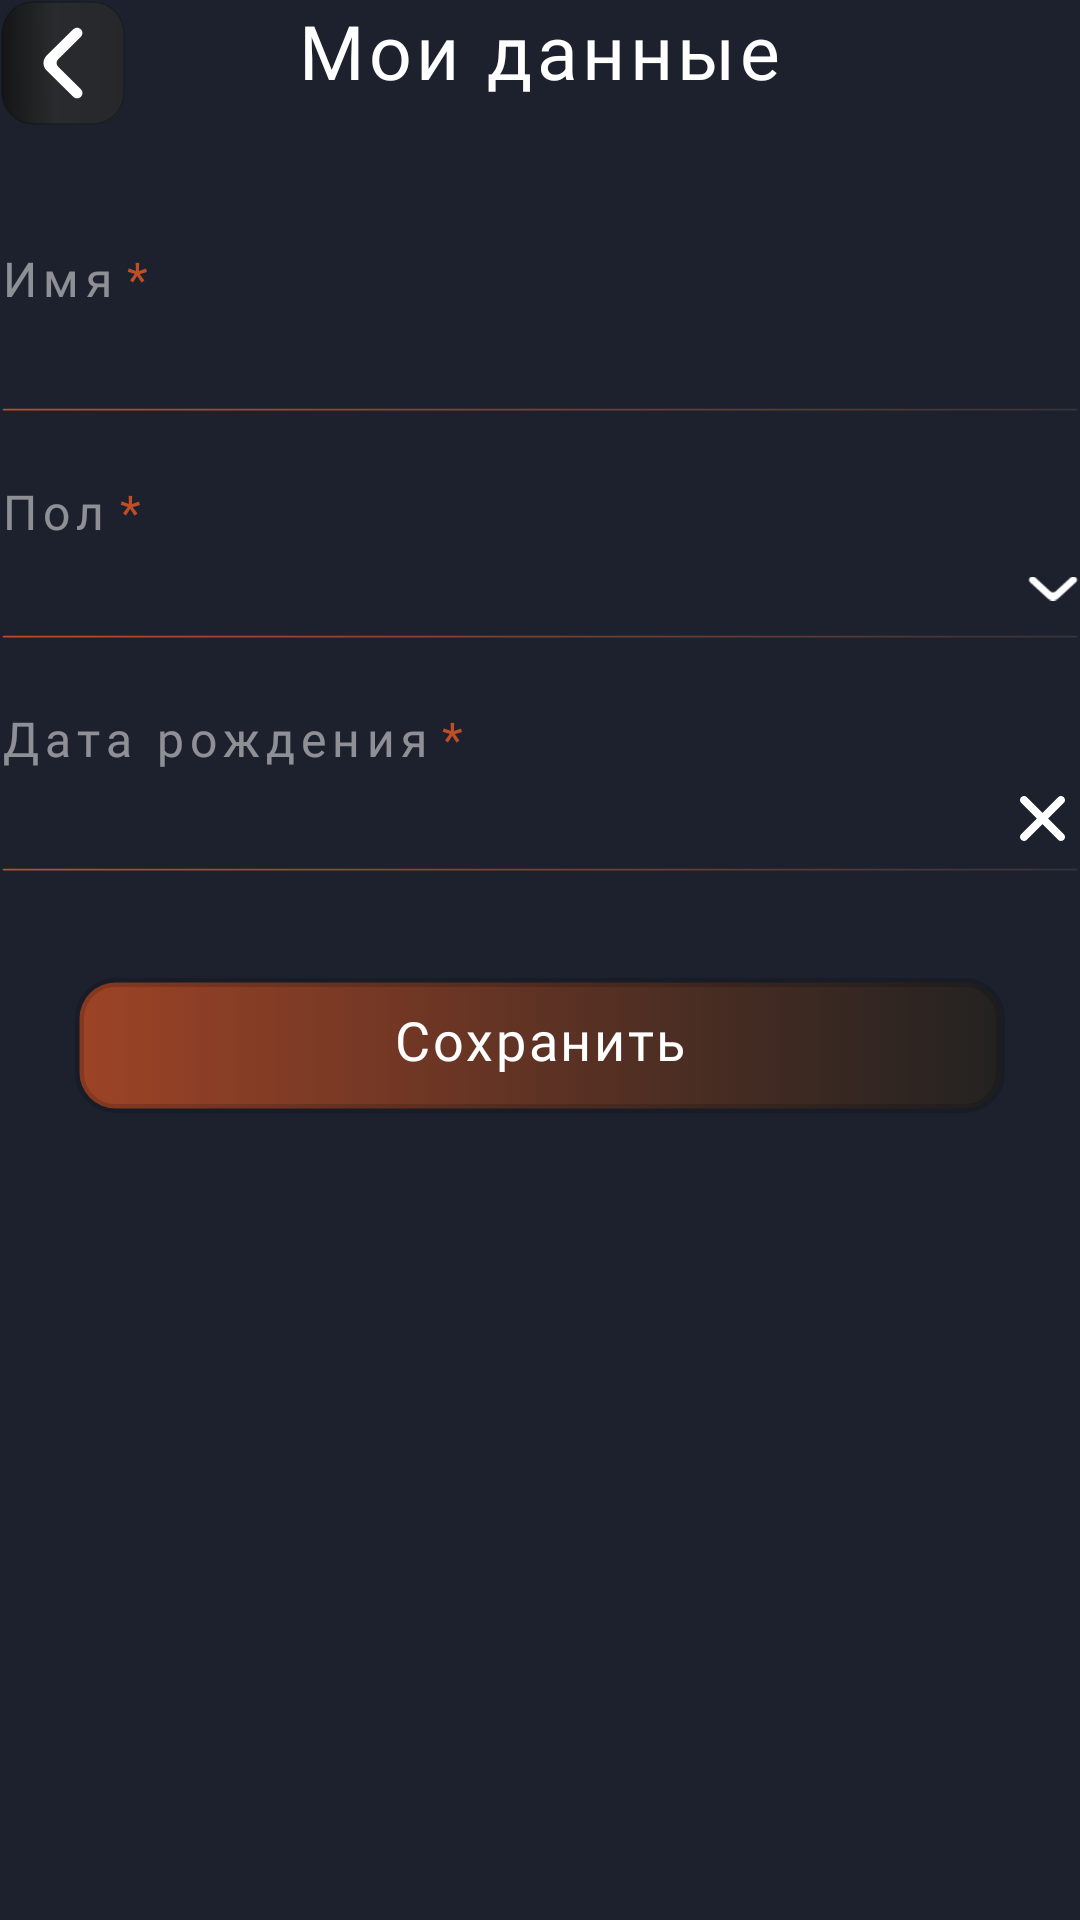

Produce the Android XML layout that renders to this screen, including the resource entries it uses.
<!-- AndroidManifest.xml: application theme AppSplash -->
<!-- res/layout/fragment_my_data.xml -->
<?xml version="1.0" encoding="utf-8"?>
<LinearLayout xmlns:android="http://schemas.android.com/apk/res/android"
    xmlns:app="http://schemas.android.com/apk/res-auto"
    android:orientation="vertical"
    xmlns:tools="http://schemas.android.com/tools"
    android:layout_width="match_parent"
    android:layout_height="match_parent"
    android:layout_gravity="center"
    tools:context=".Fragments.FragmentMyData"
    android:layout_marginLeft="25dp"
    android:layout_marginRight="25dp"
    android:background="@color/blue">

    <ScrollView
        android:layout_width="match_parent"
        android:layout_height="match_parent">
        <LinearLayout
            android:layout_width="match_parent"
            android:layout_height="match_parent"
            android:orientation="vertical">
            <FrameLayout
                android:layout_width="match_parent"
                android:layout_height="wrap_content">

                <TextView
                    android:layout_marginTop="0dp"
                    android:layout_width="wrap_content"
                    android:layout_height="wrap_content"
                    style="@style/style_heading"
                    android:text="Мои данные"
                    android:layout_gravity="center|top"/>

                <ImageButton
                    android:id="@+id/button_back"
                    android:layout_width="42dp"
                    android:layout_height="42dp"
                    android:background="@drawable/button_back"
                    android:scaleType="center"
                    android:layout_gravity="start" />

            </FrameLayout>



            <LinearLayout
                android:layout_marginTop="40dp"
                android:orientation="vertical"
                android:layout_width="match_parent"
                android:layout_height="wrap_content">


                <LinearLayout
                    android:orientation="vertical"
                    android:layout_width="match_parent"
                    android:layout_height="wrap_content">
                    <LinearLayout
                        android:layout_width="wrap_content"
                        android:layout_height="wrap_content">

                        <TextView
                            android:layout_width="wrap_content"
                            android:layout_height="wrap_content"
                            android:text="Имя"
                            android:textSize="16sp"
                            android:textColor="@color/gray"
                            android:fontFamily="@font/raleway_regular"
                            android:letterSpacing="0.13"/>

                        <TextView
                            android:layout_width="wrap_content"
                            android:layout_height="wrap_content"
                            android:text=" *"
                            android:textSize="16sp"
                            android:textColor="@color/main_orange"/>

                    </LinearLayout>

                    <EditText
                        android:id="@+id/nameView"
                        android:layout_marginTop="4dp"
                        android:layout_width="match_parent"
                        android:layout_height="wrap_content"
                        android:backgroundTint="#00FFFFFF"
                        android:fontFamily="@font/raleway_regular"
                        android:paddingTop="0dp"
                        android:paddingBottom="3dp"
                        android:textColor="@color/white"
                        android:textSize="16sp"
                        android:letterSpacing="0.04"
                        android:inputType="text"/>

                    <ImageView
                        android:scaleType="centerCrop"
                        android:layout_width="match_parent"
                        android:layout_height="wrap_content"
                        android:src="@drawable/line_smal"/>

                </LinearLayout>


                <LinearLayout
                    android:layout_marginTop="22dp"
                    android:orientation="vertical"
                    android:layout_width="match_parent"
                    android:layout_height="wrap_content">
                    <LinearLayout
                        android:layout_width="wrap_content"
                        android:layout_height="wrap_content">

                        <TextView
                            android:layout_width="wrap_content"
                            android:layout_height="wrap_content"
                            android:text="Пол"
                            android:textSize="16sp"
                            android:textColor="@color/gray"
                            android:fontFamily="@font/raleway_regular"
                            android:letterSpacing="0.13"/>

                        <TextView
                            android:layout_width="wrap_content"
                            android:layout_height="wrap_content"
                            android:text=" *"
                            android:textSize="16sp"
                            android:textColor="@color/main_orange"/>

                    </LinearLayout>

                    <FrameLayout
                        android:layout_width="match_parent"
                        android:layout_height="wrap_content">
                        <TextView
                            android:id="@+id/genderText"
                            android:layout_marginTop="4dp"
                            android:layout_width="match_parent"
                            android:layout_height="wrap_content"
                            android:backgroundTint="#00FFFFFF"
                            android:fontFamily="@font/raleway_regular"
                            android:paddingTop="0dp"
                            android:paddingBottom="3dp"
                            android:textColor="@color/white"
                            android:textSize="16sp"
                            android:letterSpacing="0.04"
                            android:inputType="text"/>

                        <FrameLayout
                            android:id="@+id/btnGender"
                            android:layout_gravity="end|center"
                            android:layout_width="50dp"
                            android:layout_height="30dp">
                            <ImageView
                                android:layout_gravity="end|center"
                                android:id="@+id/arrowGedner"
                                android:layout_width="wrap_content"
                                android:layout_height="wrap_content"
                                android:src="@drawable/arrow"
                                android:rotation="90"
                                android:scaleType="centerCrop"
                                android:layout_marginEnd="5dp" />
                        </FrameLayout>


                    </FrameLayout>



                    <ImageView
                        android:scaleType="centerCrop"
                        android:layout_width="match_parent"
                        android:layout_height="wrap_content"
                        android:src="@drawable/line_smal"/>

                    <androidx.recyclerview.widget.RecyclerView
                        android:visibility="gone"
                        android:id="@+id/gender_list"
                        app:layoutManager="androidx.recyclerview.widget.LinearLayoutManager"
                        android:layout_height="wrap_content"
                        android:layout_width="match_parent" />

                </LinearLayout>



                <LinearLayout
                    android:layout_marginTop="22dp"
                    android:orientation="vertical"
                    android:layout_width="match_parent"
                    android:layout_height="wrap_content">
                    <LinearLayout
                        android:layout_width="wrap_content"
                        android:layout_height="wrap_content">

                        <TextView
                            android:layout_width="wrap_content"
                            android:layout_height="wrap_content"
                            android:text="Дата рождения"
                            android:textSize="16sp"
                            android:textColor="@color/gray"
                            android:fontFamily="@font/raleway_regular"
                            android:letterSpacing="0.13"/>

                        <TextView
                            android:layout_width="wrap_content"
                            android:layout_height="wrap_content"
                            android:text=" *"
                            android:textSize="16sp"
                            android:textColor="@color/main_orange"/>

                    </LinearLayout>

                    <FrameLayout
                        android:layout_width="match_parent"
                        android:layout_height="wrap_content">
                        <EditText
                            android:id="@+id/birthdayView"
                            android:layout_marginTop="4dp"
                            android:layout_width="match_parent"
                            android:layout_height="wrap_content"
                            android:backgroundTint="#00FFFFFF"
                            android:fontFamily="@font/oswald_light"
                            android:paddingTop="0dp"
                            android:paddingBottom="3dp"
                            android:textColor="@color/white"
                            android:textSize="16sp"
                            android:letterSpacing="0.04"
                            android:inputType="date"
                            android:maxLength="10"/>

                        <ImageView
                            android:layout_gravity="end|center"
                            android:id="@+id/crossBirthday"
                            android:layout_width="wrap_content"
                            android:layout_height="wrap_content"
                            android:background="@drawable/crossik_white"
                            android:layout_marginEnd="5dp" />
                    </FrameLayout>

                    <ImageView
                        android:scaleType="centerCrop"
                        android:layout_width="match_parent"
                        android:layout_height="wrap_content"
                        android:src="@drawable/line_smal"/>

                </LinearLayout>

                <Button
                    android:id="@+id/btn_save"
                    android:layout_marginTop="35dp"
                    android:layout_marginLeft="25dp"
                    android:layout_marginRight="25dp"
                    android:layout_width="match_parent"
                    style="@style/style_main_button"
                    android:text="Сохранить"/>


            </LinearLayout>

        </LinearLayout>
    </ScrollView>

</LinearLayout>
<!-- resources referenced by this layout -->
<resources>
  <color name="blue">#1C212D</color>
  <color name="gray">#80FFFFFF</color>
  <color name="main_orange">#BE4E28</color>
  <color name="white">#FFFFFFFF</color>
  <!-- drawable arrow (drawable) -->
  <vector xmlns:android="http://schemas.android.com/apk/res/android"
      android:width="8dp"
      android:height="17dp"
      android:viewportWidth="8"
      android:viewportHeight="17">
    <path
        android:pathData="M0.33,16.145C0.765,16.618 1.47,16.618 1.905,16.145L7.348,10.213C8.218,9.266 8.217,7.731 7.348,6.785L1.901,0.855C1.466,0.382 0.761,0.382 0.326,0.855C-0.109,1.329 -0.109,2.096 0.326,2.57L4.988,7.645C5.423,8.118 5.423,8.886 4.988,9.36L0.33,14.43C-0.105,14.904 -0.105,15.671 0.33,16.145Z"
        android:fillColor="#ffffff"/>
  </vector>
  <style name="style_heading" parent="TextAppearance.Compat.Notification">
          <item name="android:textSize"> 25sp </item>
          <item name="android:letterSpacing">0.06</item>
          <item name="android:fontFamily">@font/raleway_italic</item>
          <item name="android:textColor"> @color/white </item>
      </style>
  <style name="style_main_button" parent="TextAppearance.Compat.Notification">
          <item name="textAllCaps">false</item>
          <item name="android:textSize"> 18sp </item>
          <item name="android:letterSpacing">0.05</item>
          <item name="android:fontFamily">@font/pacifico_regular</item>
          <item name="android:textColor"> @color/white </item>
          <item name="android:paddingBottom">4dp</item>
          <item name="android:layout_height">45dp</item>
          <item name="android:background">@drawable/button_src</item>
      </style>
  <!-- drawable button_src (drawable) -->
  <?xml version="1.0" encoding="utf-8"?>
  <selector xmlns:android="http://schemas.android.com/apk/res/android">
  
          <item android:state_focused="true" android:state_pressed="false" android:drawable="@drawable/button_orange" />
  
          <item android:state_focused="false"  android:state_pressed="true" android:drawable="@drawable/gredient" />
          <item android:drawable="@drawable/button_orange" />
  </selector>
  <style name="AppBottomSheetDialogTheme" parent="Theme.Design.Light.BottomSheetDialog">
          <item name="bottomSheetStyle">@style/AppModalStyle</item>
      </style>
  <!-- drawable button_orange (drawable) -->
  <?xml version="1.0" encoding="utf-8"?>
  <selector xmlns:android="http://schemas.android.com/apk/res/android">
  
      <item>
          <shape>
              <stroke android:color="#28000000" android:width="3dp"/>
              <corners android:radius="12dp"/>
              <gradient android:centerX="0.6" android:endColor="#232221" android:centerColor="#522f23" android:startColor="#9d4326"/>
          </shape>
      </item>
  
  </selector>
  <!-- drawable gredient (drawable) -->
  <?xml version="1.0" encoding="utf-8"?>
  <layer-list xmlns:android="http://schemas.android.com/apk/res/android" >
      <item>
          <shape xmlns:android="http://schemas.android.com/apk/res/android" android:shape="rectangle">
              <corners android:radius="12dp"/>
              <stroke android:color="#28000000" android:width="3dp"/>
              <gradient android:centerX="0.6" android:endColor="#B3232221" android:centerColor="#B3522F23" android:startColor="#B39D4326"/>
          </shape>
      </item>
  </layer-list>
  <style name="AppModalStyle" parent="Widget.Design.BottomSheet.Modal">
          <item name="android:background">@drawable/bcg_bottom_sheet</item>
      </style>
  <!-- drawable bcg_bottom_sheet (drawable) -->
  <?xml version="1.0" encoding="utf-8"?>
  <shape xmlns:android="http://schemas.android.com/apk/res/android"
      android:shape="rectangle">
      <solid android:color="@color/blue" />
  
      <corners android:topLeftRadius="20dp"
          android:topRightRadius="20dp" />
  
  </shape>
</resources>
